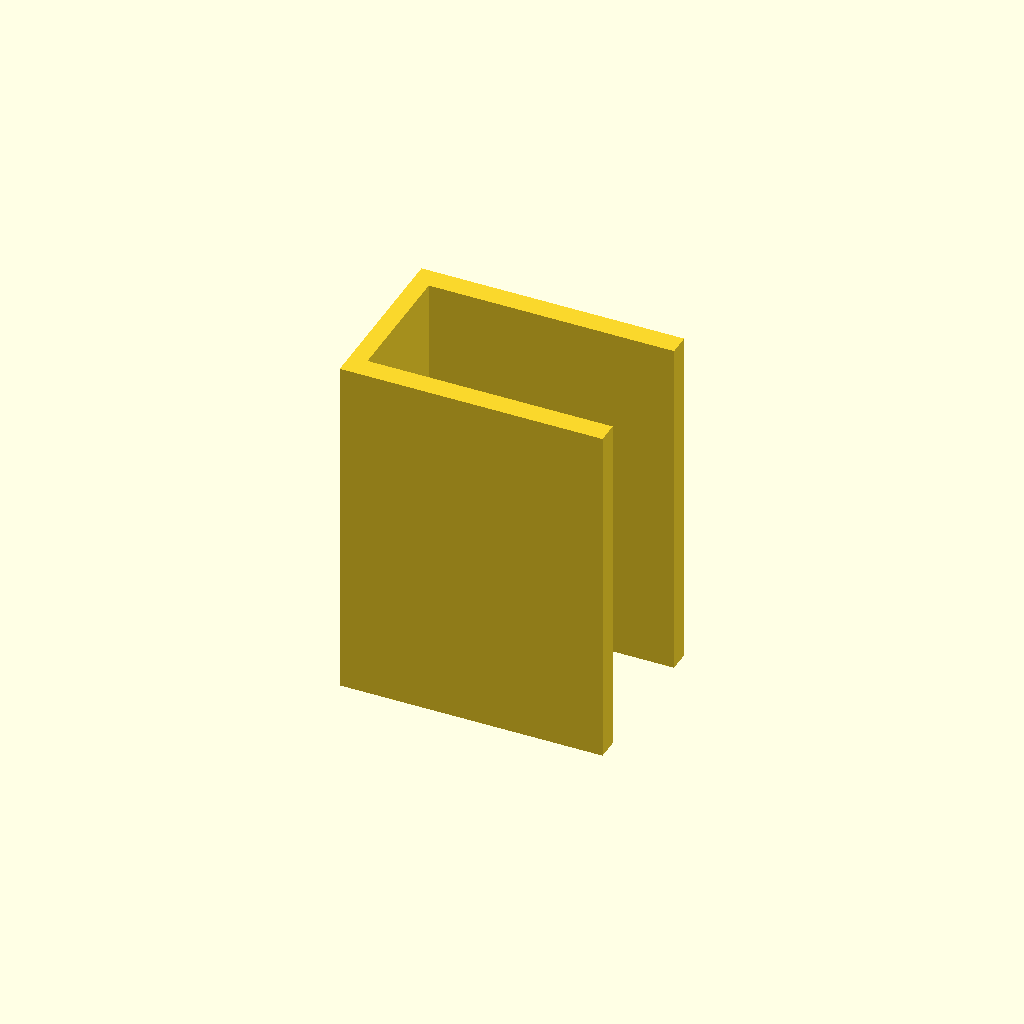
Cell 1: the model at its default parameters.
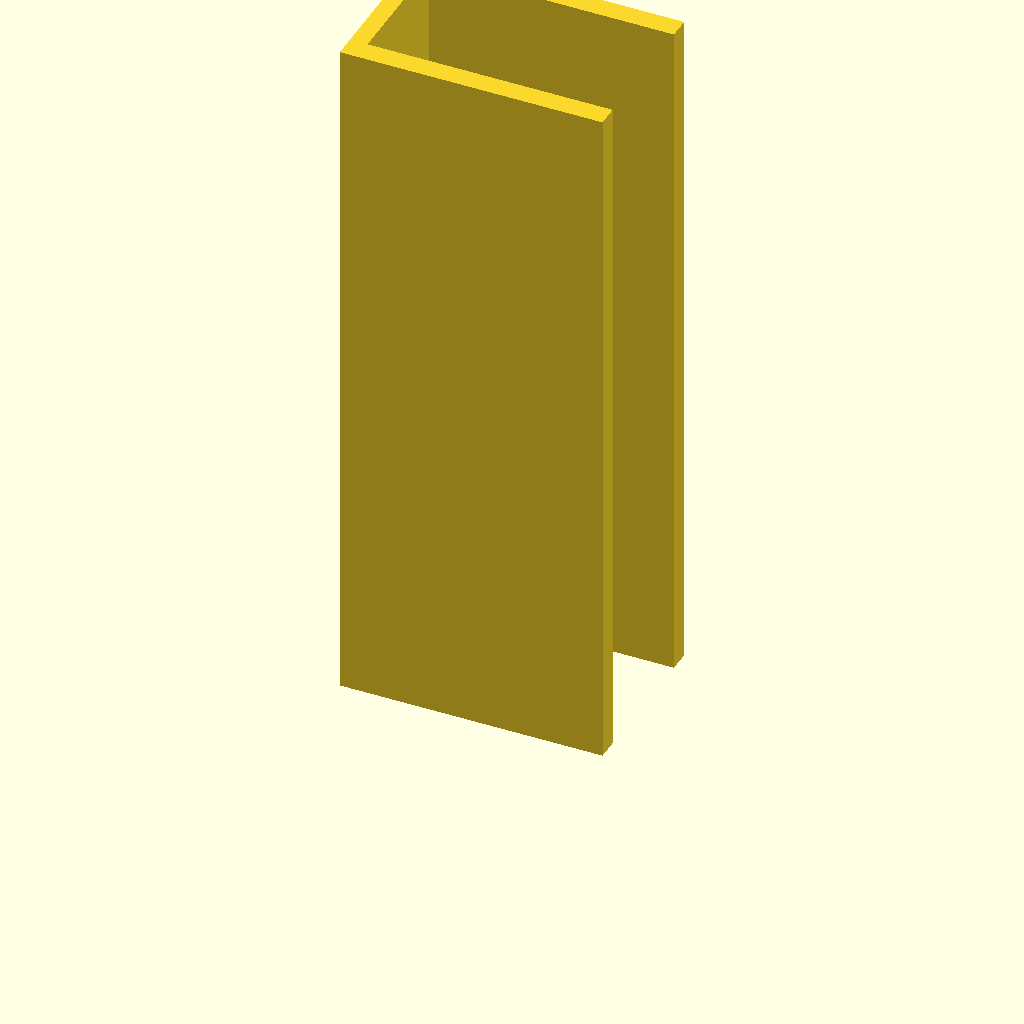
Cell 2: plate_t = 160 (everything else at default).
All cells are drawn from one camera (rotation 55°, 0°, 25°, orthographic, colour scheme Cornfield), so only the parameter changes between them.
Source of the model, optional_data/data/sketch3/structsections/part_0123.scad:
$fn = 32;

// ----------------------------------------------------------------------
// Structural section: channel 60 x 40 mm
// ----------------------------------------------------------------------

// --- parameters (mm) ---
sec_w = 60;               // channel width, X
sec_h = 40;               // channel height, Y
flange_t = 5;             // flange thickness
web_t = 4;                // web thickness
plate_t = 80;             // cut length, Z (extrusion height)

profile = [[0, 0], [60, 0], [60, 5], [4, 5], [4, 35], [60, 35], [60, 40], [0, 40]];  // primary outline, 8 points, counter clockwise

// --- the one profile operation ---
linear_extrude(height = plate_t) polygon(points = profile);
Customizer parameters (derived from the source; name, type, default, range or options):
sec_w: number, default 60
sec_h: number, default 40
flange_t: number, default 5
web_t: number, default 4
plate_t: number, default 80
